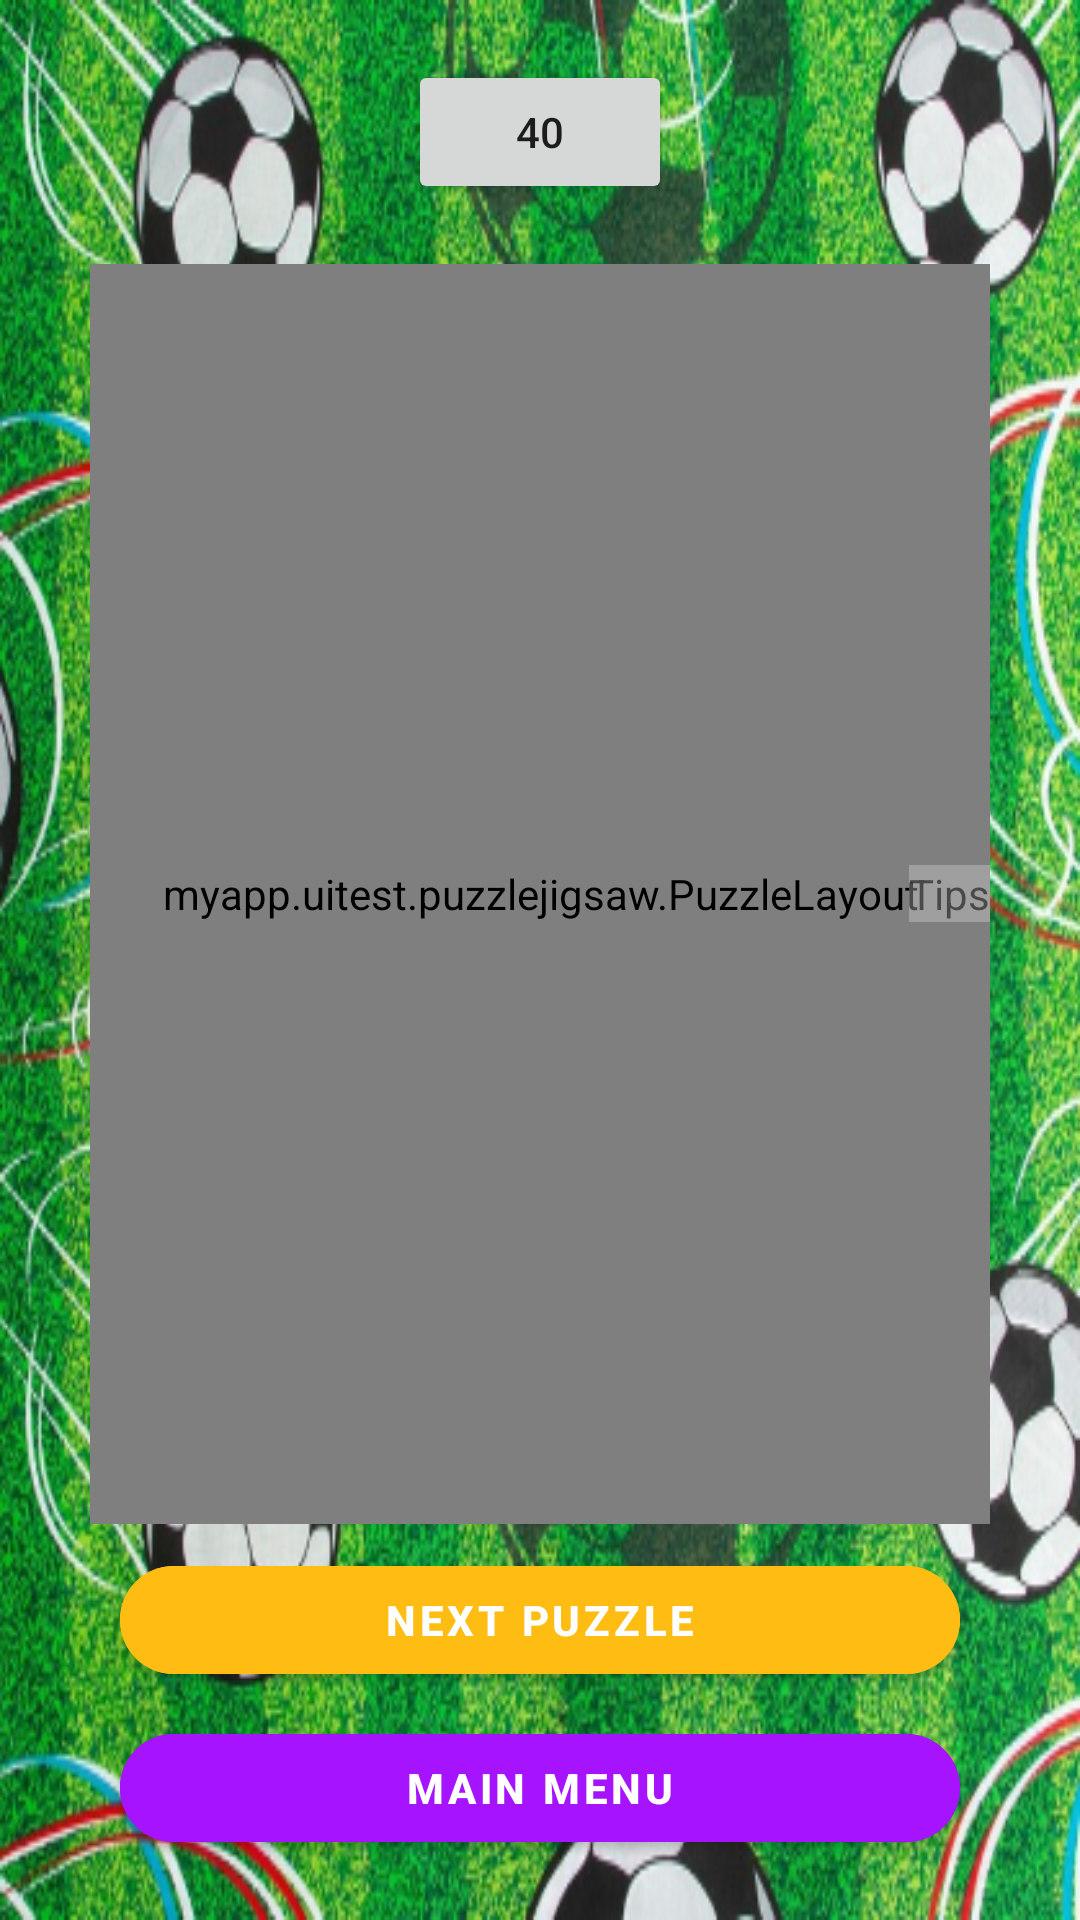

Here is an Android app screen rendered from its layout file. Give the layout XML and the strings, colors and styles it references.
<!-- AndroidManifest.xml: application theme Theme.PuzzleJigsaw -->
<!-- res/layout/activity_puzzle.xml -->
<?xml version="1.0" encoding="utf-8"?>
<androidx.constraintlayout.widget.ConstraintLayout xmlns:android="http://schemas.android.com/apk/res/android"
    xmlns:app="http://schemas.android.com/apk/res-auto"
    android:layout_width="match_parent"
    android:layout_height="match_parent"
    android:background="@drawable/img_back"
    android:orientation="vertical">


    <Button
        android:id="@+id/timer"
        android:layout_width="wrap_content"
        android:layout_height="wrap_content"
        android:layout_marginTop="20dp"
        android:text="40"
        app:layout_constraintEnd_toEndOf="parent"
        app:layout_constraintStart_toStartOf="parent"
        app:layout_constraintTop_toTopOf="parent" />

    <FrameLayout
        android:layout_width="0dp"
        android:layout_height="0dp"
        android:layout_marginStart="30sp"
        android:layout_marginTop="20dp"
        android:layout_marginEnd="30sp"
        android:layout_marginBottom="8dp"
        app:layout_constraintBottom_toTopOf="@+id/next"
        app:layout_constraintEnd_toEndOf="parent"
        app:layout_constraintStart_toStartOf="parent"
        app:layout_constraintTop_toBottomOf="@+id/timer">


        <myapp.uitest.puzzlejigsaw.PuzzleLayout
            android:id="@+id/activity_swipe_card"
            android:layout_width="match_parent"
            android:layout_height="match_parent"
            android:orientation="vertical">

        </myapp.uitest.puzzlejigsaw.PuzzleLayout>

        <ImageView
            android:id="@+id/iv_tips"
            android:layout_width="match_parent"
            android:layout_height="match_parent"
            android:scaleType="fitXY"
            android:visibility="gone" />

        <TextView
            android:id="@+id/tv_tips"
            android:layout_width="wrap_content"
            android:layout_height="wrap_content"
            android:layout_gravity="center|end"
            android:background="#55DDDDDD"
            android:text="@string/tips" />

    </FrameLayout>


    <com.google.android.material.button.MaterialButton
        android:id="@+id/next"
        android:layout_width="match_parent"
        android:layout_height="wrap_content"
        android:layout_marginStart="40dp"
        android:layout_marginEnd="40dp"
        android:layout_marginBottom="8dp"
        android:backgroundTint="#FFBD14"
        android:elevation="4dp"
        android:text="NEXT PUZZLE"
        android:textSize="14dp"
        android:textStyle="bold"
        app:cornerRadius="30sp"
        app:layout_constraintBottom_toTopOf="@+id/mainMenu" />

    <com.google.android.material.button.MaterialButton
        android:id="@+id/mainMenu"
        android:layout_width="match_parent"
        android:layout_height="wrap_content"
        android:layout_marginStart="40dp"
        android:layout_marginTop="20dp"
        android:layout_marginEnd="40dp"
        android:layout_marginBottom="20dp"
        android:backgroundTint="#A614FF"
        android:elevation="4dp"
        android:text="MAIN MENU"
        android:textSize="14dp"
        android:textStyle="bold"
        app:cornerRadius="30sp"
        app:layout_constraintBottom_toBottomOf="parent" />


</androidx.constraintlayout.widget.ConstraintLayout>
<!-- resources referenced by this layout -->
<resources>
  <!-- drawable img_back: png bitmap (drawable-ldpi, 293474 bytes) -->
  <string name="tips">Tips</string>
  <style name="Theme.PuzzleJigsaw" parent="Theme.MaterialComponents.Light.NoActionBar">
          
          <item name="colorPrimary">@color/purple_500</item>
          <item name="colorPrimaryVariant">@color/purple_700</item>
          <item name="colorOnPrimary">@color/white</item>
          
          <item name="colorSecondary">@color/teal_200</item>
          <item name="colorSecondaryVariant">@color/teal_700</item>
          <item name="colorOnSecondary">@color/black</item>
          
          <item name="android:statusBarColor" tools:targetApi="l">#4AB450</item>
          
      </style>
  <color name="purple_500">#FF6200EE</color>
  <color name="purple_700">#FF3700B3</color>
  <color name="white">#FFFFFFFF</color>
  <color name="teal_200">#FF03DAC5</color>
  <color name="teal_700">#FF018786</color>
  <color name="black">#FF000000</color>
</resources>
